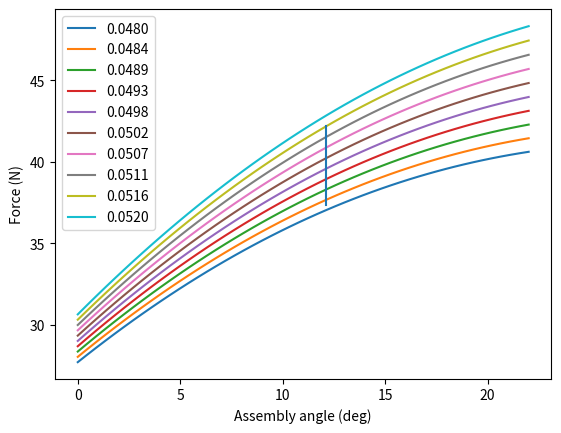

Python code for this plot:
import math
import numpy as np
import matplotlib.pyplot as plt

# physical_parameters = dict(
#     la=0.029,
#     lb=0.01775,
#     lc=0.024,
#     ld=0.001,
# )

# physical_parameters = dict(
#     la=0.042,
#     lb=0.01775,
#     lc=0.024,
#     ld=0.001,
# )


physical_parameters = dict(
    la=0.05,
    lb=0.01775,
    lc=0.024,
    ld=0.001,
)

robot_mass = 3.856  # kg
# robot_mass = 3.544  # kg
payload_mass = 0.5  # kg

g = 9.81

robot_force = robot_mass * g
robot_payload_force = (robot_mass + payload_mass) * g


def get_spring_len(theta, params):
    # meters:
    la = params["la"]
    lb = params["lb"]
    lc = params["lc"]
    ld = params["ld"]

    x0 = -ld
    y0 = -lc
    x1 = la * math.cos(theta) - lb * math.sin(theta)
    y1 = -la * math.sin(theta) - lb * math.cos(theta)

    theta_spring = math.atan2(y1 - y0, x1 - x0)
    l = (x1 - x0) / math.cos(theta_spring)

    return l, theta_spring, ((x0, y0), (x1, y1))


def motor_normal_force(l, y1):
    k = 1353  # N/m
    x0 = 0.0119
    lm = 0.065

    return k * (l - x0) * (abs(y1) / lm)


def print_results(theta):
    l, theta_spring, ((x0, y0), (x1, y1)) = get_spring_len(math.radians(theta), physical_parameters)
    motor_F = motor_normal_force(l, y1)
    dual_motor_F = motor_F * 2
    net_force = dual_motor_F - robot_force
    net_force_payload = dual_motor_F - robot_payload_force

    print("%0.1f\t%0.3f\t%0.3f\t%0.3f\t%0.3f" % (theta, l, dual_motor_F, net_force, net_force_payload))



def main():
    print_results(9.0)
    print_results(12.1)
    print_results(22.0)

    # plt.figure(1)
    # plt.plot([0.0], [0.0], 'x')
    # plt.plot([0.065], [0.0], 'x')

    thetas = np.linspace(0.0, math.radians(22.0), 50)
    ls = []
    spring_spacing = np.linspace(0.048, 0.052, 10)
    # spring_spacing = [physical_parameters["la"]]

    plt.figure(2)
    for length in spring_spacing:
        forces = []
        physical_parameters["la"] = length
        for theta in thetas:
            l, theta_spring, ((x0, y0), (x1, y1)) = get_spring_len(theta, physical_parameters)
            motor_F = motor_normal_force(l, y1)
            dual_motor_F = motor_F * 2

            ls.append(l)
            forces.append(dual_motor_F)

            # plt.plot([x0, x1], [y0, y1])

        plt.plot(np.degrees(thetas), forces, label="%0.4f" % length)
        plt.xlabel("Assembly angle (deg)")
        plt.ylabel("Force (N)")

    factor_of_safety = 0.5
    plt.plot([12.1, 12.1], [robot_force - factor_of_safety, robot_payload_force - factor_of_safety])
    plt.legend()
    # plt.plot(thetas, ls)

    plt.show()

main()
